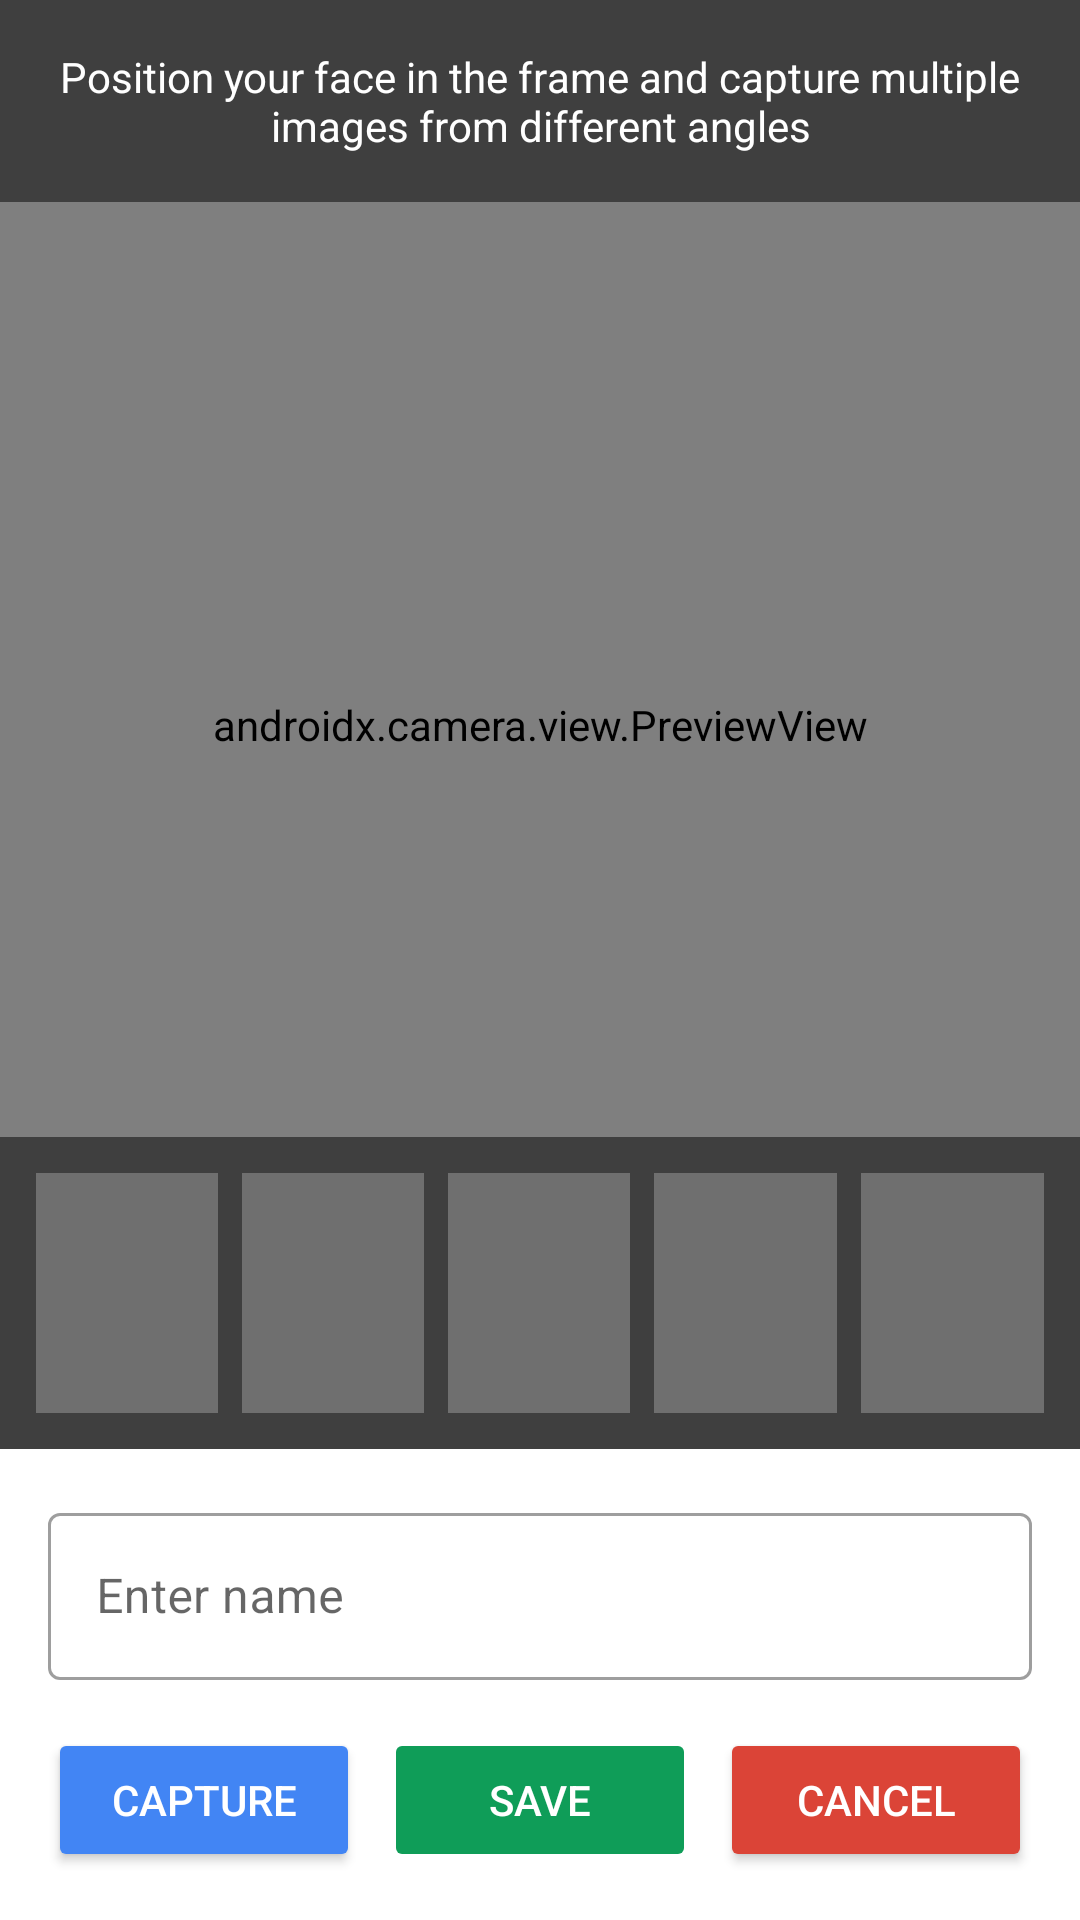

Here is an Android app screen rendered from its layout file. Give the layout XML and the strings, colors and styles it references.
<!-- AndroidManifest.xml: application theme AppTheme -->
<!-- res/layout/activity_training.xml -->
<?xml version="1.0" encoding="utf-8"?>
<androidx.constraintlayout.widget.ConstraintLayout xmlns:android="http://schemas.android.com/apk/res/android"
    xmlns:app="http://schemas.android.com/apk/res-auto"
    xmlns:tools="http://schemas.android.com/tools"
    android:layout_width="match_parent"
    android:layout_height="match_parent"
    tools:context=".TrainingActivity">

    <androidx.camera.view.PreviewView
        android:id="@+id/viewFinder"
        android:layout_width="match_parent"
        android:layout_height="0dp"
        app:layout_constraintTop_toTopOf="parent"
        app:layout_constraintBottom_toTopOf="@+id/controlPanel"
        app:layout_constraintStart_toStartOf="parent"
        app:layout_constraintEnd_toEndOf="parent" />

    <TextView
        android:id="@+id/textInstructions"
        android:layout_width="match_parent"
        android:layout_height="wrap_content"
        android:text="@string/training_instructions"
        android:textAlignment="center"
        android:padding="16dp"
        android:background="#80000000"
        android:textColor="@color/colorBackground"
        app:layout_constraintTop_toTopOf="parent"
        app:layout_constraintStart_toStartOf="parent"
        app:layout_constraintEnd_toEndOf="parent" />

    <LinearLayout
        android:id="@+id/imageGrid"
        android:layout_width="match_parent"
        android:layout_height="wrap_content"
        android:orientation="horizontal"
        android:padding="8dp"
        android:background="#80000000"
        app:layout_constraintBottom_toTopOf="@+id/controlPanel"
        app:layout_constraintStart_toStartOf="parent"
        app:layout_constraintEnd_toEndOf="parent">

        <ImageView
            android:id="@+id/imageSample1"
            android:layout_width="0dp"
            android:layout_height="80dp"
            android:layout_weight="1"
            android:layout_margin="4dp"
            android:scaleType="centerCrop"
            android:background="#40FFFFFF" />

        <ImageView
            android:id="@+id/imageSample2"
            android:layout_width="0dp"
            android:layout_height="80dp"
            android:layout_weight="1"
            android:layout_margin="4dp"
            android:scaleType="centerCrop"
            android:background="#40FFFFFF" />

        <ImageView
            android:id="@+id/imageSample3"
            android:layout_width="0dp"
            android:layout_height="80dp"
            android:layout_weight="1"
            android:layout_margin="4dp"
            android:scaleType="centerCrop"
            android:background="#40FFFFFF" />

        <ImageView
            android:id="@+id/imageSample4"
            android:layout_width="0dp"
            android:layout_height="80dp"
            android:layout_weight="1"
            android:layout_margin="4dp"
            android:scaleType="centerCrop"
            android:background="#40FFFFFF" />

        <ImageView
            android:id="@+id/imageSample5"
            android:layout_width="0dp"
            android:layout_height="80dp"
            android:layout_weight="1"
            android:layout_margin="4dp"
            android:scaleType="centerCrop"
            android:background="#40FFFFFF" />
    </LinearLayout>

    <LinearLayout
        android:id="@+id/controlPanel"
        android:layout_width="match_parent"
        android:layout_height="wrap_content"
        android:orientation="vertical"
        android:padding="16dp"
        android:background="@color/colorBackground"
        app:layout_constraintBottom_toBottomOf="parent"
        app:layout_constraintStart_toStartOf="parent"
        app:layout_constraintEnd_toEndOf="parent">

        <com.google.android.material.textfield.TextInputLayout
            android:layout_width="match_parent"
            android:layout_height="wrap_content"
            android:hint="@string/enter_name"
            style="@style/Widget.MaterialComponents.TextInputLayout.OutlinedBox">

            <com.google.android.material.textfield.TextInputEditText
                android:id="@+id/editTextName"
                android:layout_width="match_parent"
                android:layout_height="wrap_content"
                android:inputType="textPersonName" />
        </com.google.android.material.textfield.TextInputLayout>

        <LinearLayout
            android:layout_width="match_parent"
            android:layout_height="wrap_content"
            android:orientation="horizontal"
            android:layout_marginTop="16dp">

            <Button
                android:id="@+id/buttonCapture"
                android:layout_width="0dp"
                android:layout_height="wrap_content"
                android:layout_weight="1"
                android:text="@string/capture"
                android:backgroundTint="@color/colorPrimary"
                android:textColor="@color/colorBackground" />

            <Button
                android:id="@+id/buttonSave"
                android:layout_width="0dp"
                android:layout_height="wrap_content"
                android:layout_weight="1"
                android:layout_marginStart="8dp"
                android:text="@string/save"
                android:backgroundTint="@color/colorSuccess"
                android:textColor="@color/colorBackground"
                android:enabled="false" />

            <Button
                android:id="@+id/buttonCancel"
                android:layout_width="0dp"
                android:layout_height="wrap_content"
                android:layout_weight="1"
                android:layout_marginStart="8dp"
                android:text="@string/cancel"
                android:backgroundTint="@color/colorError"
                android:textColor="@color/colorBackground" />
        </LinearLayout>

    </LinearLayout>

</androidx.constraintlayout.widget.ConstraintLayout>
<!-- resources referenced by this layout -->
<resources>
  <color name="colorBackground">#FFFFFF</color>
  <color name="colorError">#DB4437</color>
  <color name="colorPrimary">#4285F4</color>
  <color name="colorSuccess">#0F9D58</color>
  <string name="cancel">Cancel</string>
  <string name="capture">Capture</string>
  <string name="enter_name">Enter name</string>
  <string name="save">Save</string>
  <string name="training_instructions">Position your face in the frame and capture multiple images from different angles</string>
  <style name="AppTheme" parent="Theme.MaterialComponents.Light.DarkActionBar">
          
          <item name="colorPrimary">@color/colorPrimary</item>
          <item name="colorPrimaryDark">@color/colorPrimaryDark</item>
          <item name="colorAccent">@color/colorAccent</item>
      </style>
  <color name="colorPrimaryDark">#3367D6</color>
  <color name="colorAccent">#F4B400</color>
</resources>
